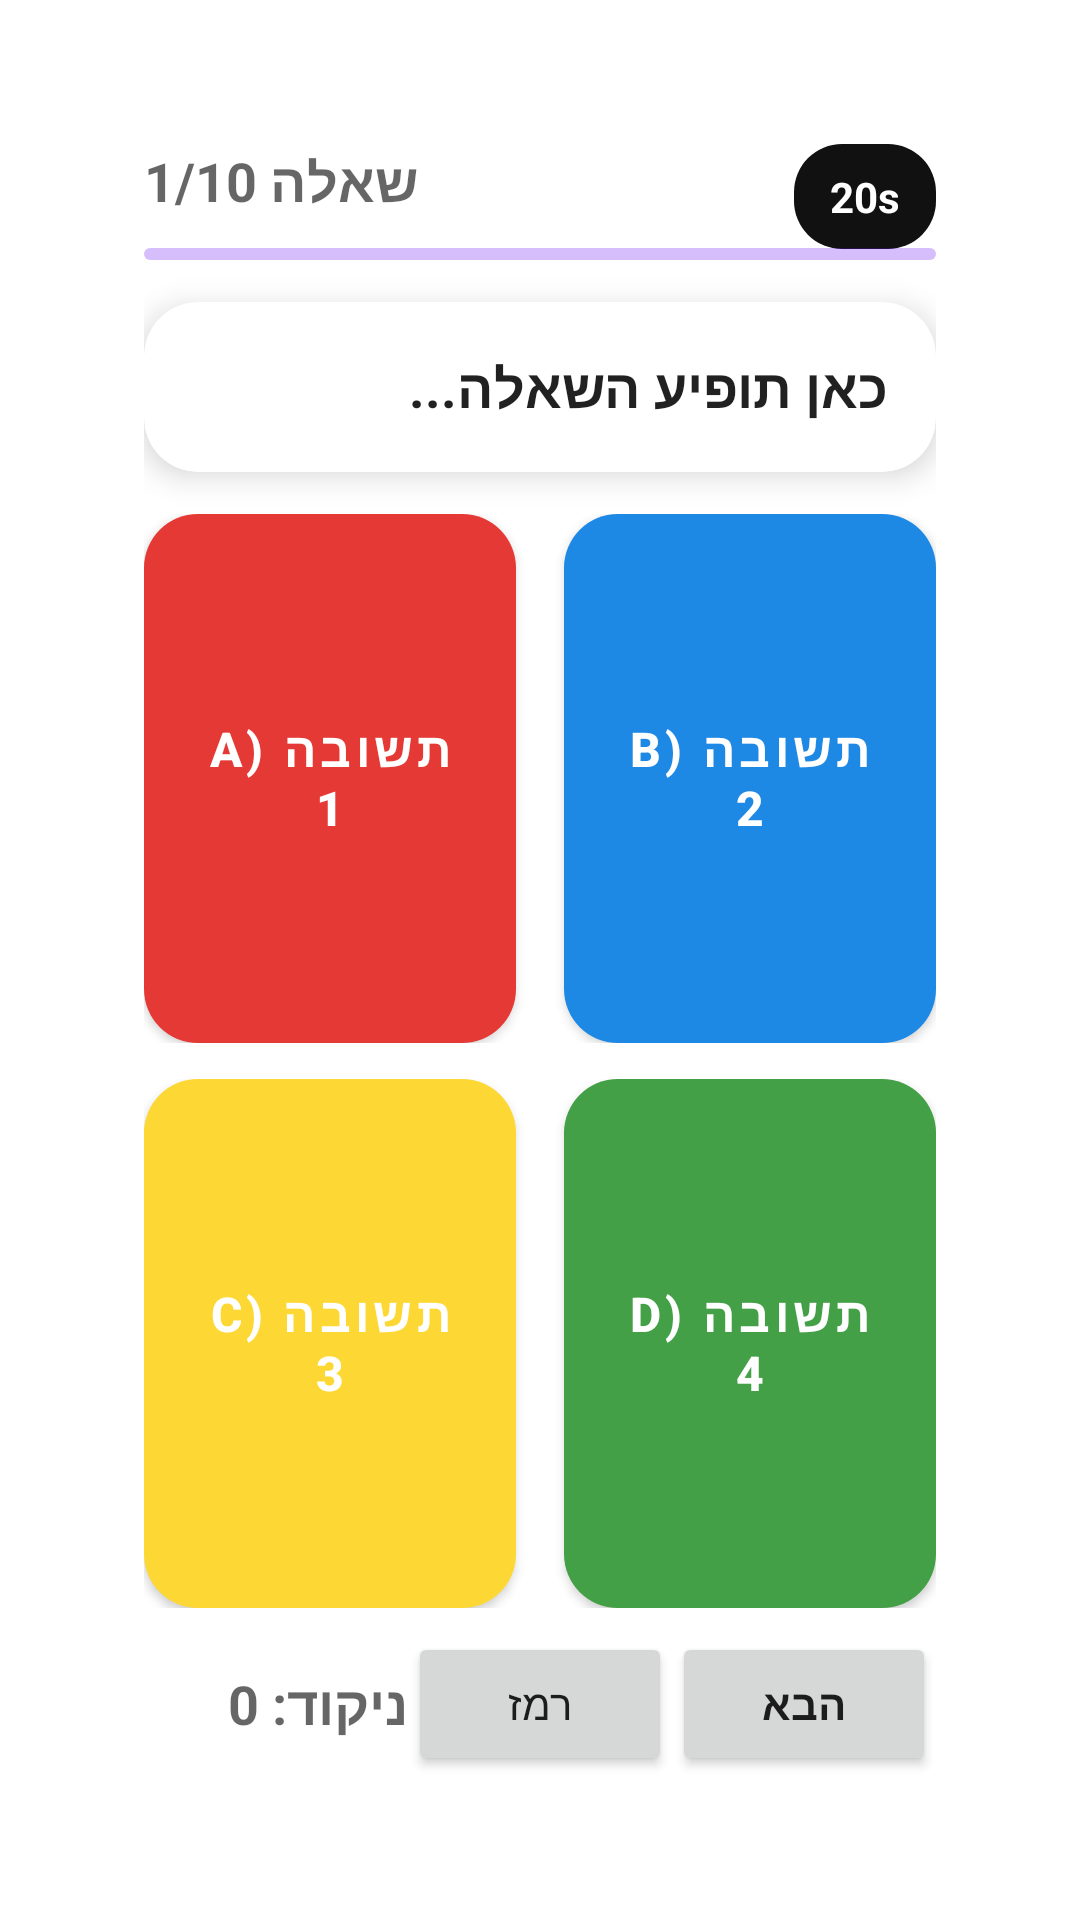

Write the Android layout XML for this screen, with the resource values it uses.
<!-- AndroidManifest.xml: activity theme Theme.MyApplication.Exam -->
<!-- res/layout/activity_exam.xml -->
<?xml version="1.0" encoding="utf-8"?>
<androidx.constraintlayout.widget.ConstraintLayout xmlns:android="http://schemas.android.com/apk/res/android"
    xmlns:app="http://schemas.android.com/apk/res-auto"
    android:id="@+id/root"
    android:layout_width="match_parent"
    android:layout_height="match_parent"
    android:padding="48dp">

    
    <TextView
        android:id="@+id/qIndexTv"
        android:layout_width="wrap_content"
        android:layout_height="wrap_content"
        android:text="שאלה 1/10"
        android:textAppearance="@style/TextAppearance.Exam.Top"
        app:layout_constraintStart_toStartOf="parent"
        app:layout_constraintTop_toTopOf="parent" />



    <TextView
        android:id="@+id/timerChip"
        android:layout_width="wrap_content"
        android:layout_height="wrap_content"
        android:text="20s"
        android:textStyle="bold"
        android:textColor="@android:color/white"
        android:background="@drawable/bg_timer_pill"
        android:paddingLeft="12dp"
        android:paddingRight="12dp"
        android:paddingTop="8dp"
        android:paddingBottom="8dp"
        app:layout_constraintEnd_toEndOf="parent"
        app:layout_constraintTop_toTopOf="parent" />

    
    <com.google.android.material.progressindicator.LinearProgressIndicator
        android:id="@+id/progressBar"
        android:layout_width="0dp"
        android:layout_height="10dp"
        android:layout_marginTop="10dp"
        android:indeterminate="false"
        app:trackCornerRadius="8dp"
        app:layout_constraintTop_toBottomOf="@id/qIndexTv"
        app:layout_constraintStart_toStartOf="parent"
        app:layout_constraintEnd_toEndOf="parent" />

    
    <com.google.android.material.card.MaterialCardView
        android:id="@+id/questionCard"
        android:layout_width="0dp"
        android:layout_height="wrap_content"
        android:layout_marginTop="14dp"
        app:cardCornerRadius="18dp"
        app:cardElevation="6dp"
        app:layout_constraintTop_toBottomOf="@id/progressBar"
        app:layout_constraintStart_toStartOf="parent"
        app:layout_constraintEnd_toEndOf="parent">

        <TextView
            android:id="@+id/questionTv"
            android:layout_width="match_parent"
            android:layout_height="wrap_content"
            android:padding="16dp"
            android:text="כאן תופיע השאלה..."
            android:textAppearance="@style/TextAppearance.Exam.Question"
            android:lineSpacingExtra="3dp" />
    </com.google.android.material.card.MaterialCardView>

    
    <LinearLayout
        android:id="@+id/answersContainer"
        android:layout_width="0dp"
        android:layout_height="0dp"
        android:layout_marginTop="14dp"
        android:orientation="vertical"
        android:weightSum="2"
        app:layout_constraintTop_toBottomOf="@id/questionCard"
        app:layout_constraintBottom_toTopOf="@id/bottomBar"
        app:layout_constraintStart_toStartOf="parent"
        app:layout_constraintEnd_toEndOf="parent">

        
        <LinearLayout
            android:layout_width="match_parent"
            android:layout_height="0dp"
            android:layout_weight="1"
            android:orientation="horizontal"
            android:weightSum="2">

            <com.google.android.material.button.MaterialButton
                android:id="@+id/btnA"
                style="@style/Widget.Exam.AnswerButton"
                android:layout_width="0dp"
                android:layout_height="match_parent"
                android:layout_weight="1"
                android:layout_marginEnd="8dp"
                android:background="@drawable/bg_answer_red"
                android:text="A) תשובה 1" />

            <com.google.android.material.button.MaterialButton
                android:id="@+id/btnB"
                style="@style/Widget.Exam.AnswerButton"
                android:layout_width="0dp"
                android:layout_height="match_parent"
                android:layout_weight="1"
                android:layout_marginStart="8dp"
                android:background="@drawable/bg_answer_blue"
                android:text="B) תשובה 2" />
        </LinearLayout>

        
        <LinearLayout
            android:layout_width="match_parent"
            android:layout_height="0dp"
            android:layout_weight="1"
            android:orientation="horizontal"
            android:weightSum="2"
            android:layout_marginTop="12dp">

            <com.google.android.material.button.MaterialButton
                android:id="@+id/btnC"
                style="@style/Widget.Exam.AnswerButton"
                android:layout_width="0dp"
                android:layout_height="match_parent"
                android:layout_weight="1"
                android:layout_marginEnd="8dp"
                android:background="@drawable/bg_answer_yellow"
                android:text="C) תשובה 3" />

            <com.google.android.material.button.MaterialButton
                android:id="@+id/btnD"
                style="@style/Widget.Exam.AnswerButton"
                android:layout_width="0dp"
                android:layout_height="match_parent"
                android:layout_weight="1"
                android:layout_marginStart="8dp"
                android:background="@drawable/bg_answer_green"
                android:text="D) תשובה 4" />
        </LinearLayout>

    </LinearLayout>

    
    <LinearLayout
        android:id="@+id/bottomBar"
        android:layout_width="0dp"
        android:layout_height="wrap_content"
        android:orientation="horizontal"
        android:gravity="center_vertical"
        android:paddingTop="8dp"
        app:layout_constraintBottom_toBottomOf="parent"
        app:layout_constraintStart_toStartOf="parent"
        app:layout_constraintEnd_toEndOf="parent">

        <TextView
            android:id="@+id/scoreTv"
            android:layout_width="0dp"
            android:layout_height="wrap_content"
            android:layout_weight="1"
            android:text="ניקוד: 0"
            android:textAppearance="@style/TextAppearance.Exam.Top" />

        <Button
            android:id="@+id/hintBtn"
            style="@style/Widget.Exam.SecondaryButton"
            android:layout_width="wrap_content"
            android:layout_height="wrap_content"
            android:text="רמז" />

        <Button
            android:id="@+id/nextBtn"
            style="@style/Widget.Exam.PrimaryButton"
            android:layout_width="wrap_content"
            android:layout_height="wrap_content"
            android:text="הבא" />
    </LinearLayout>

    
    <androidx.constraintlayout.widget.ConstraintLayout
        android:id="@+id/resultOverlay"
        android:layout_width="0dp"
        android:layout_height="0dp"
        android:visibility="gone"
        android:clickable="true"
        android:focusable="true"
        android:background="#CC000000"
        app:layout_constraintTop_toTopOf="parent"
        app:layout_constraintBottom_toBottomOf="parent"
        app:layout_constraintStart_toStartOf="parent"
        app:layout_constraintEnd_toEndOf="parent">

        <androidx.cardview.widget.CardView
            android:id="@+id/resultCard"
            android:layout_width="0dp"
            android:layout_height="wrap_content"
            android:layout_margin="18dp"
            app:cardCornerRadius="18dp"
            app:cardElevation="10dp"
            app:layout_constraintTop_toTopOf="parent"
            app:layout_constraintBottom_toBottomOf="parent"
            app:layout_constraintStart_toStartOf="parent"
            app:layout_constraintEnd_toEndOf="parent">

            <LinearLayout
                android:layout_width="match_parent"
                android:layout_height="wrap_content"
                android:orientation="vertical"
                android:padding="18dp">

                <ImageView
                    android:id="@+id/resultIcon"
                    android:layout_width="72dp"
                    android:layout_height="72dp"
                    android:layout_gravity="center_horizontal"
                    android:contentDescription="@string/app_name"
                    android:src="@drawable/ic_check_circle_64" />

                <TextView
                    android:id="@+id/resultTitleTv"
                    android:layout_width="match_parent"
                    android:layout_height="wrap_content"
                    android:text="תשובה נכונה!"
                    android:textStyle="bold"
                    android:textSize="22sp"
                    android:gravity="center"
                    android:paddingTop="10dp" />

                <TextView
                    android:id="@+id/resultQuestionTv"
                    android:layout_width="match_parent"
                    android:layout_height="wrap_content"
                    android:text="השאלה כאן..."
                    android:textStyle="bold"
                    android:textSize="16sp"
                    android:paddingTop="14dp" />

                <TextView
                    android:id="@+id/resultAnswerTv"
                    android:layout_width="match_parent"
                    android:layout_height="wrap_content"
                    android:text="התשובה הנכונה: ..."
                    android:textSize="16sp"
                    android:paddingTop="8dp" />

            </LinearLayout>
        </androidx.cardview.widget.CardView>

    </androidx.constraintlayout.widget.ConstraintLayout>

</androidx.constraintlayout.widget.ConstraintLayout>
<!-- resources referenced by this layout -->
<resources>
  <!-- drawable bg_answer_blue (drawable) -->
  <?xml version="1.0" encoding="utf-8"?>
  <selector xmlns:android="http://schemas.android.com/apk/res/android">
      <item android:state_pressed="true">
          <shape android:shape="rectangle">
              <solid android:color="@color/exam_blue_pressed"/>
              <corners android:radius="18dp"/>
          </shape>
      </item>
  
      <item>
          <shape android:shape="rectangle">
              <solid android:color="@color/exam_blue"/>
              <corners android:radius="18dp"/>
          </shape>
      </item>
  </selector>
  <!-- drawable bg_answer_red (drawable) -->
  <?xml version="1.0" encoding="utf-8"?>
  <selector xmlns:android="http://schemas.android.com/apk/res/android">
      <item android:state_pressed="true">
          <shape android:shape="rectangle">
              <solid android:color="@color/exam_red_pressed"/>
              <corners android:radius="18dp"/>
          </shape>
      </item>
  
      <item>
          <shape android:shape="rectangle">
              <solid android:color="@color/exam_red"/>
              <corners android:radius="18dp"/>
          </shape>
      </item>
  </selector>
  <!-- drawable bg_timer_pill (drawable) -->
  <?xml version="1.0" encoding="utf-8"?>
  <shape xmlns:android="http://schemas.android.com/apk/res/android">
      <solid android:color="#111111"/>
      <corners android:radius="16dp"/>
  </shape>
  <!-- drawable ic_check_circle_64 (drawable) -->
  <vector xmlns:android="http://schemas.android.com/apk/res/android"
      android:width="64dp"
      android:height="64dp"
      android:viewportWidth="24"
      android:viewportHeight="24">
      <path
          android:fillColor="#2E7D32"
          android:pathData="M12,2C6.48,2 2,6.48 2,12s4.48,10 10,10 10,-4.48 10,-10S17.52,2 12,2zM10,17l-5,-5 1.41,-1.41L10,14.17l7.59,-7.59L19,8l-9,9z"/>
  </vector>
  <string name="app_name">My Application6</string>
  <style name="TextAppearance.Exam.Question" parent="TextAppearance.AppCompat.Large">
          <item name="android:textStyle">bold</item>
          <item name="android:textSize">18sp</item>
      </style>
  <style name="TextAppearance.Exam.Top" parent="TextAppearance.AppCompat.Medium">
          <item name="android:textStyle">bold</item>
      </style>
  <style name="Widget.Exam.AnswerButton" parent="Widget.MaterialComponents.Button">
          <item name="android:textAllCaps">false</item>
          <item name="android:textSize">16sp</item>
          <item name="android:textStyle">bold</item>
          <item name="android:padding">16dp</item>
          <item name="android:textColor">@android:color/white</item>
          <item name="cornerRadius">18dp</item>
  
          
          <item name="backgroundTint">@null</item>
          <item name="rippleColor">#33FFFFFF</item>
      </style>
  <style name="Widget.Exam.PrimaryButton" parent="Widget.AppCompat.Button">
          <item name="android:textAllCaps">false</item>
          <item name="android:textStyle">bold</item>
          <item name="android:paddingLeft">18dp</item>
          <item name="android:paddingRight">18dp</item>
          <item name="android:paddingTop">10dp</item>
          <item name="android:paddingBottom">10dp</item>
      </style>
  <style name="Widget.Exam.SecondaryButton" parent="Widget.AppCompat.Button">
          <item name="android:textAllCaps">false</item>
          <item name="android:paddingLeft">14dp</item>
          <item name="android:paddingRight">14dp</item>
          <item name="android:paddingTop">10dp</item>
          <item name="android:paddingBottom">10dp</item>
      </style>
  <style name="Theme.MyApplication.Exam" parent="Theme.MaterialComponents.DayNight.NoActionBar" />
  <color name="exam_blue_pressed">#1565C0</color>
  <color name="exam_blue">#1E88E5</color>
  <color name="exam_green_pressed">#2E7D32</color>
  <color name="exam_green">#43A047</color>
  <color name="exam_red_pressed">#C62828</color>
  <color name="exam_red">#E53935</color>
  <color name="exam_yellow_pressed">#F9A825</color>
  <color name="exam_yellow">#FDD835</color>
</resources>
